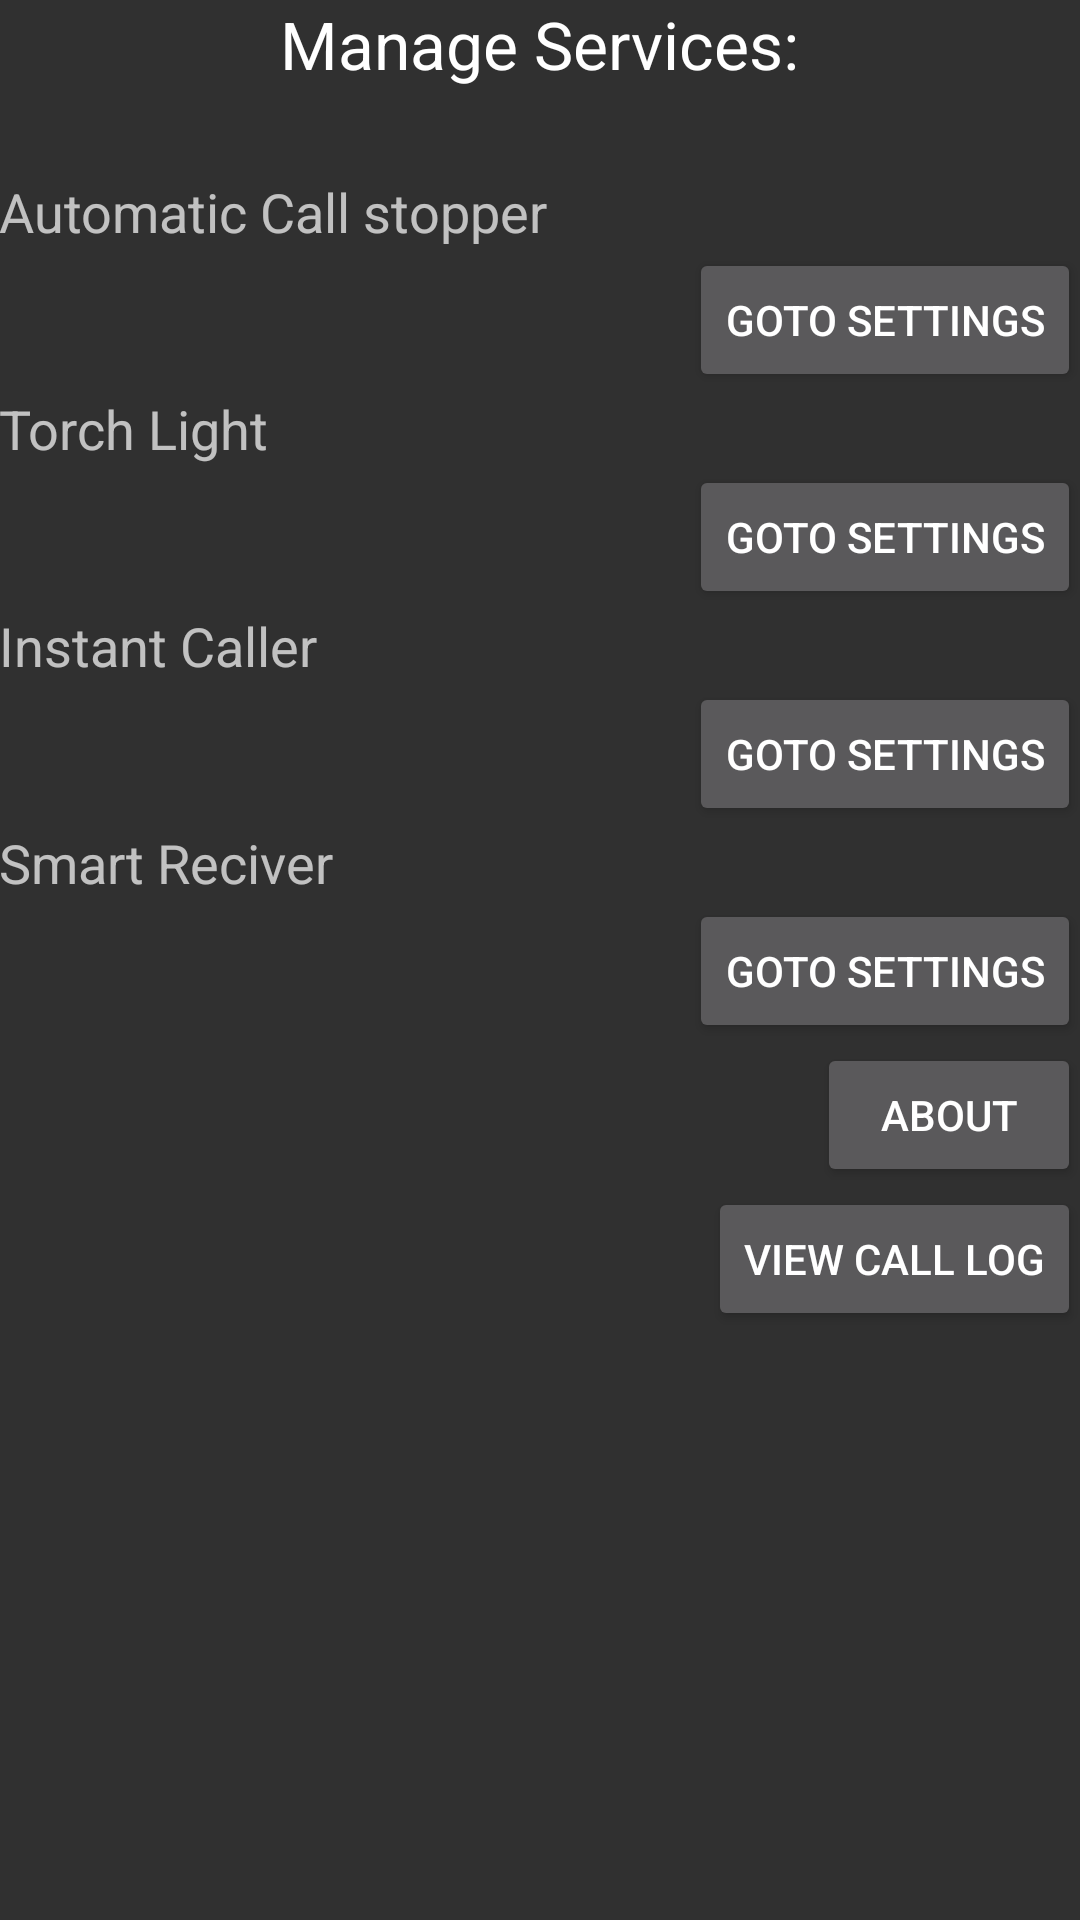

Produce the Android XML layout that renders to this screen, including the resource entries it uses.
<!-- AndroidManifest.xml: application theme AppTheme -->
<!-- res/layout/activity_main.xml -->
<?xml version="1.0" encoding="utf-8"?>
<RelativeLayout xmlns:android="http://schemas.android.com/apk/res/android"
    xmlns:tools="http://schemas.android.com/tools"
    android:layout_width="match_parent"
    android:layout_height="match_parent"
    android:paddingBottom="@dimen/activity_vertical_margin"
    android:paddingLeft="@dimen/activity_horizontal_margin"
    android:paddingRight="@dimen/activity_horizontal_margin"
    android:paddingTop="@dimen/activity_vertical_margin"
    tools:context="developers.yogaimpression.gamechanger.MainActivity">

    <LinearLayout
        android:layout_width="match_parent"
        android:layout_height="match_parent"
        android:layout_alignParentTop="true"
        android:layout_alignParentRight="true"
        android:weightSum="1"
        android:orientation="vertical">

        <TextView
            android:layout_width="wrap_content"
            android:layout_height="wrap_content"
            android:textAppearance="?android:attr/textAppearanceLarge"
            android:text="Manage Services:"
            android:id="@+id/textView"
            android:layout_gravity="center_horizontal" />

        <Space
            android:layout_width="match_parent"
            android:layout_height="wrap_content"
            android:layout_gravity="center_horizontal"
            android:layout_weight="0.13" />

        <LinearLayout
            android:orientation="vertical"
            android:layout_width="match_parent"
            android:layout_height="wrap_content"
            android:layout_gravity="center_horizontal">

            <TextView
                android:layout_width="wrap_content"
                android:layout_height="wrap_content"
                android:textAppearance="?android:attr/textAppearanceMedium"
                android:text="Automatic Call stopper"
                android:id="@+id/textView2" />

            <Button
                android:layout_width="wrap_content"
                android:layout_height="wrap_content"
                android:text="Goto Settings"
                android:id="@+id/CallStopper"
                android:layout_gravity="right"
                android:onClick="Call_Stopper_Settings"/>
        </LinearLayout>

        <LinearLayout
            android:orientation="vertical"
            android:layout_width="match_parent"
            android:layout_height="wrap_content"
            android:layout_gravity="center_horizontal">

            <TextView
                android:layout_width="wrap_content"
                android:layout_height="wrap_content"
                android:textAppearance="?android:attr/textAppearanceMedium"
                android:text="Torch Light"
                android:id="@+id/textView3" />

            <Button
                android:layout_width="wrap_content"
                android:layout_height="wrap_content"
                android:text="Goto settings"
                android:id="@+id/MissCaller"
                android:layout_gravity="right"
                android:onClick="TORCH_LIGHT_ACTIVITY" />
        </LinearLayout>

        <LinearLayout
            android:orientation="vertical"
            android:layout_width="match_parent"
            android:layout_height="wrap_content"
            android:layout_gravity="center_horizontal">

            <TextView
                android:layout_width="wrap_content"
                android:layout_height="wrap_content"
                android:textAppearance="?android:attr/textAppearanceMedium"
                android:text="Instant Caller"
                android:id="@+id/textView4" />

            <Button
                android:layout_width="wrap_content"
                android:layout_height="wrap_content"
                android:text="Goto Settings"
                android:id="@+id/gotoCaller"
                android:layout_gravity="right"
                android:onClick="INSTANT_CALLER" />
        </LinearLayout>

        <LinearLayout
            android:orientation="vertical"
            android:layout_width="match_parent"
            android:layout_height="wrap_content"
            android:layout_gravity="center_horizontal">

            <TextView
                android:layout_width="wrap_content"
                android:layout_height="wrap_content"
                android:textAppearance="?android:attr/textAppearanceMedium"
                android:text="Smart Reciver"
                android:id="@+id/textView5" />

            <Button
                android:layout_width="wrap_content"
                android:layout_height="wrap_content"
                android:text="Goto settings"
                android:id="@+id/GotoReciver"
                android:layout_gravity="right"
                android:onClick="Auto_receiver" />
        </LinearLayout>

        <Button
            android:layout_width="wrap_content"
            android:layout_height="wrap_content"
            android:text="About"
            android:id="@+id/button5"
            android:layout_gravity="right" />

        <Button
            android:layout_width="wrap_content"
            android:layout_height="wrap_content"
            android:text="View Call log"
            android:id="@+id/View_Call_Log"
            android:layout_gravity="right"
            android:onClick="VIEW_CALL_LOG" />

    </LinearLayout>

</RelativeLayout>
<!-- resources referenced by this layout -->
<resources>
  <style name="AppTheme" parent="Theme.AppCompat">
          
          <item name="colorPrimary">@color/colorPrimaryDark</item>
          <item name="colorPrimaryDark">@color/colorPrimaryDark</item>
          <item name="colorAccent">@color/colorAccent</item>
      </style>
  <!-- not gathered from this repository: default colours our renderer supplied (Android Studio template values) -->
  <color name="colorPrimaryDark">#FF3700B3</color>
  <color name="colorAccent">#FF03DAC5</color>
</resources>
